Run: headless pygame with SDL's dummy video driver; simulated clock (each Clock.tick advances the game by its frame time, no real sleeping); random seed 0; keys injected as events and as key.get_pressed() state; no mouse input.
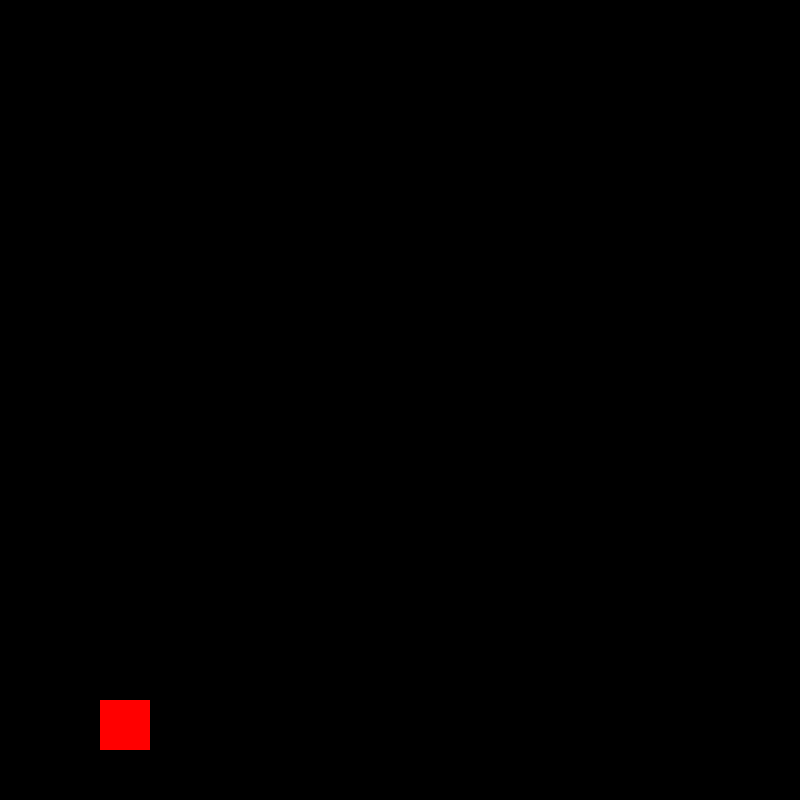
Frame 1 of 4 · flips 1–60 · no input
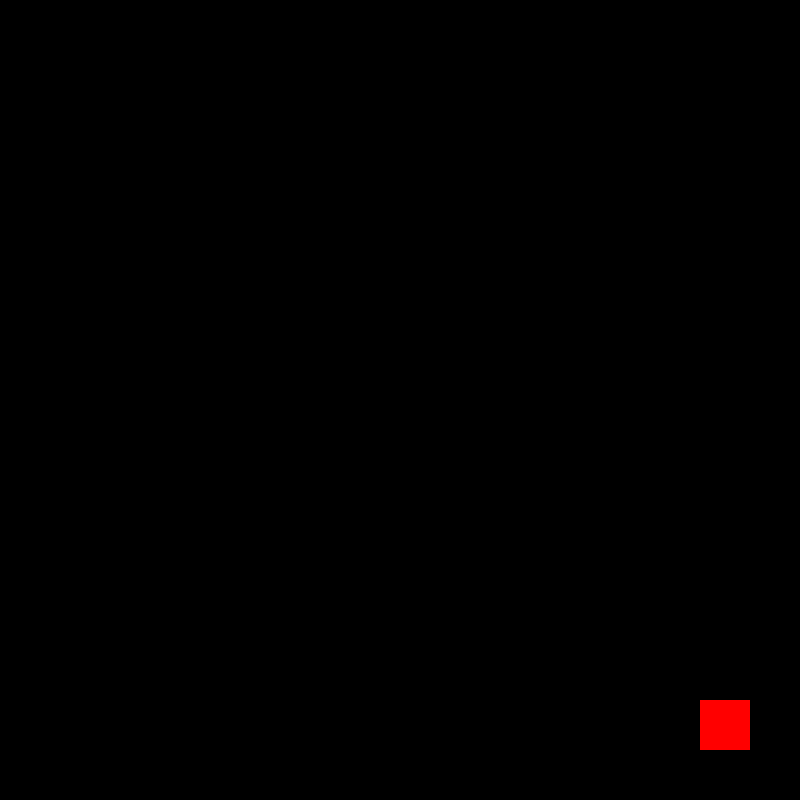
Frame 2 of 4 · flips 61–180 · tapped SPACE, RETURN · held RIGHT (→), D
Frame 3 of 4 · flips 181–300 · held DOWN (↓), S · screen unchanged from frame 2, image omitted
Frame 4 of 4 · flips 301–420 · held LEFT (←), A, UP (↑), W · screen same as frame 1, image omitted

The pygame program that drew these frames:

import pygame
pygame.init()

win = pygame.display.set_mode((800, 800))
pygame.display.set_caption("John Wick")


width = 50
height = 50
x=100
y=700
vel=5
screen_width = 800
screen_height = 800
isJump = False
jumpCount = 10

run = True

while run:
    pygame.time.delay(10)

    #Handles quit event
    for event in pygame.event.get():
        if event.type == pygame.QUIT:
            run=False

    #Fundamental player movement
    keys = pygame.key.get_pressed()
    
    if keys[pygame.K_LEFT] and x > vel:
        x -= vel
    if keys[pygame.K_RIGHT] and x < screen_width - width - vel:
        x += vel

    if not (isJump):
        #if keys[pygame.K_UP] and y > vel:
            #y -= vel
        #if keys[pygame.K_DOWN] and y < screen_height - height - vel:
            #y += vel
        if keys[pygame.K_SPACE]:
            isJump = True

    #The jumping math using quadratics
    else:
        if jumpCount >= -10:
            neg = 1
            if jumpCount < 0:
                neg = -1
            y -= (jumpCount ** 2) * 0.5 * neg
            jumpCount-=1 

        else:
            isJump = False
            jumpCount = 10

    #Draws character
    win.fill((0,0,0))
    pygame.draw.rect(win, (255, 0, 0), (x, y, width, height))
    pygame.display.update()

    

pygame.quit()
